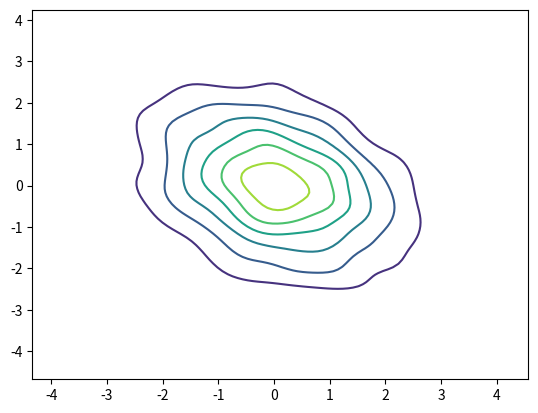

Source code (Python):
import matplotlib
import numpy as np
import matplotlib.cm as cm
import matplotlib.pyplot as plt
from scipy import stats


# delta = 0.025
# x = np.arange(-3.0, 3.0, delta)
# y = np.arange(-2.0, 2.0, delta)
# X, Y = np.meshgrid(x, y)
# Z1 = np.exp(-X**2 - Y**2)
# Z2 = np.exp(-(X - 1)**2 - (Y - 1)**2)
# Z = (Z1 - Z2) * 2

# fig, ax = plt.subplots()
# CS = ax.contour(X, Y, Z)
# ax.clabel(CS, inline=1, fontsize=10)
# ax.set_title('Simplest default with labels')

# plt.show()

def get_gaussian_data(n):
    m1 = np.random.normal(scale=0.75, size=n)
    m2 = np.random.normal(size=n)

    return m1+m2, m1-m2


m1, m2 = get_gaussian_data(4000)
xmin = m1.min()
xmax = m1.max()
ymin = m2.min()
ymax = m2.max()

X, Y = np.mgrid[xmin:xmax:100j, ymin:ymax:100j]
positions = np.vstack([X.ravel(), Y.ravel()])
values = np.vstack([m1, m2])
kernel = stats.gaussian_kde(values)
Z = np.reshape(kernel(positions).T, X.shape)


fig, ax = plt.subplots()
# ax.imshow(np.rot90(Z), extent=[xmin, xmax, ymin, ymax])
# ax.set_xlim([xmin, xmax])
# ax.set_ylim([ymin, ymax])
x = ax.contour(X, Y, Z)
plt.show()